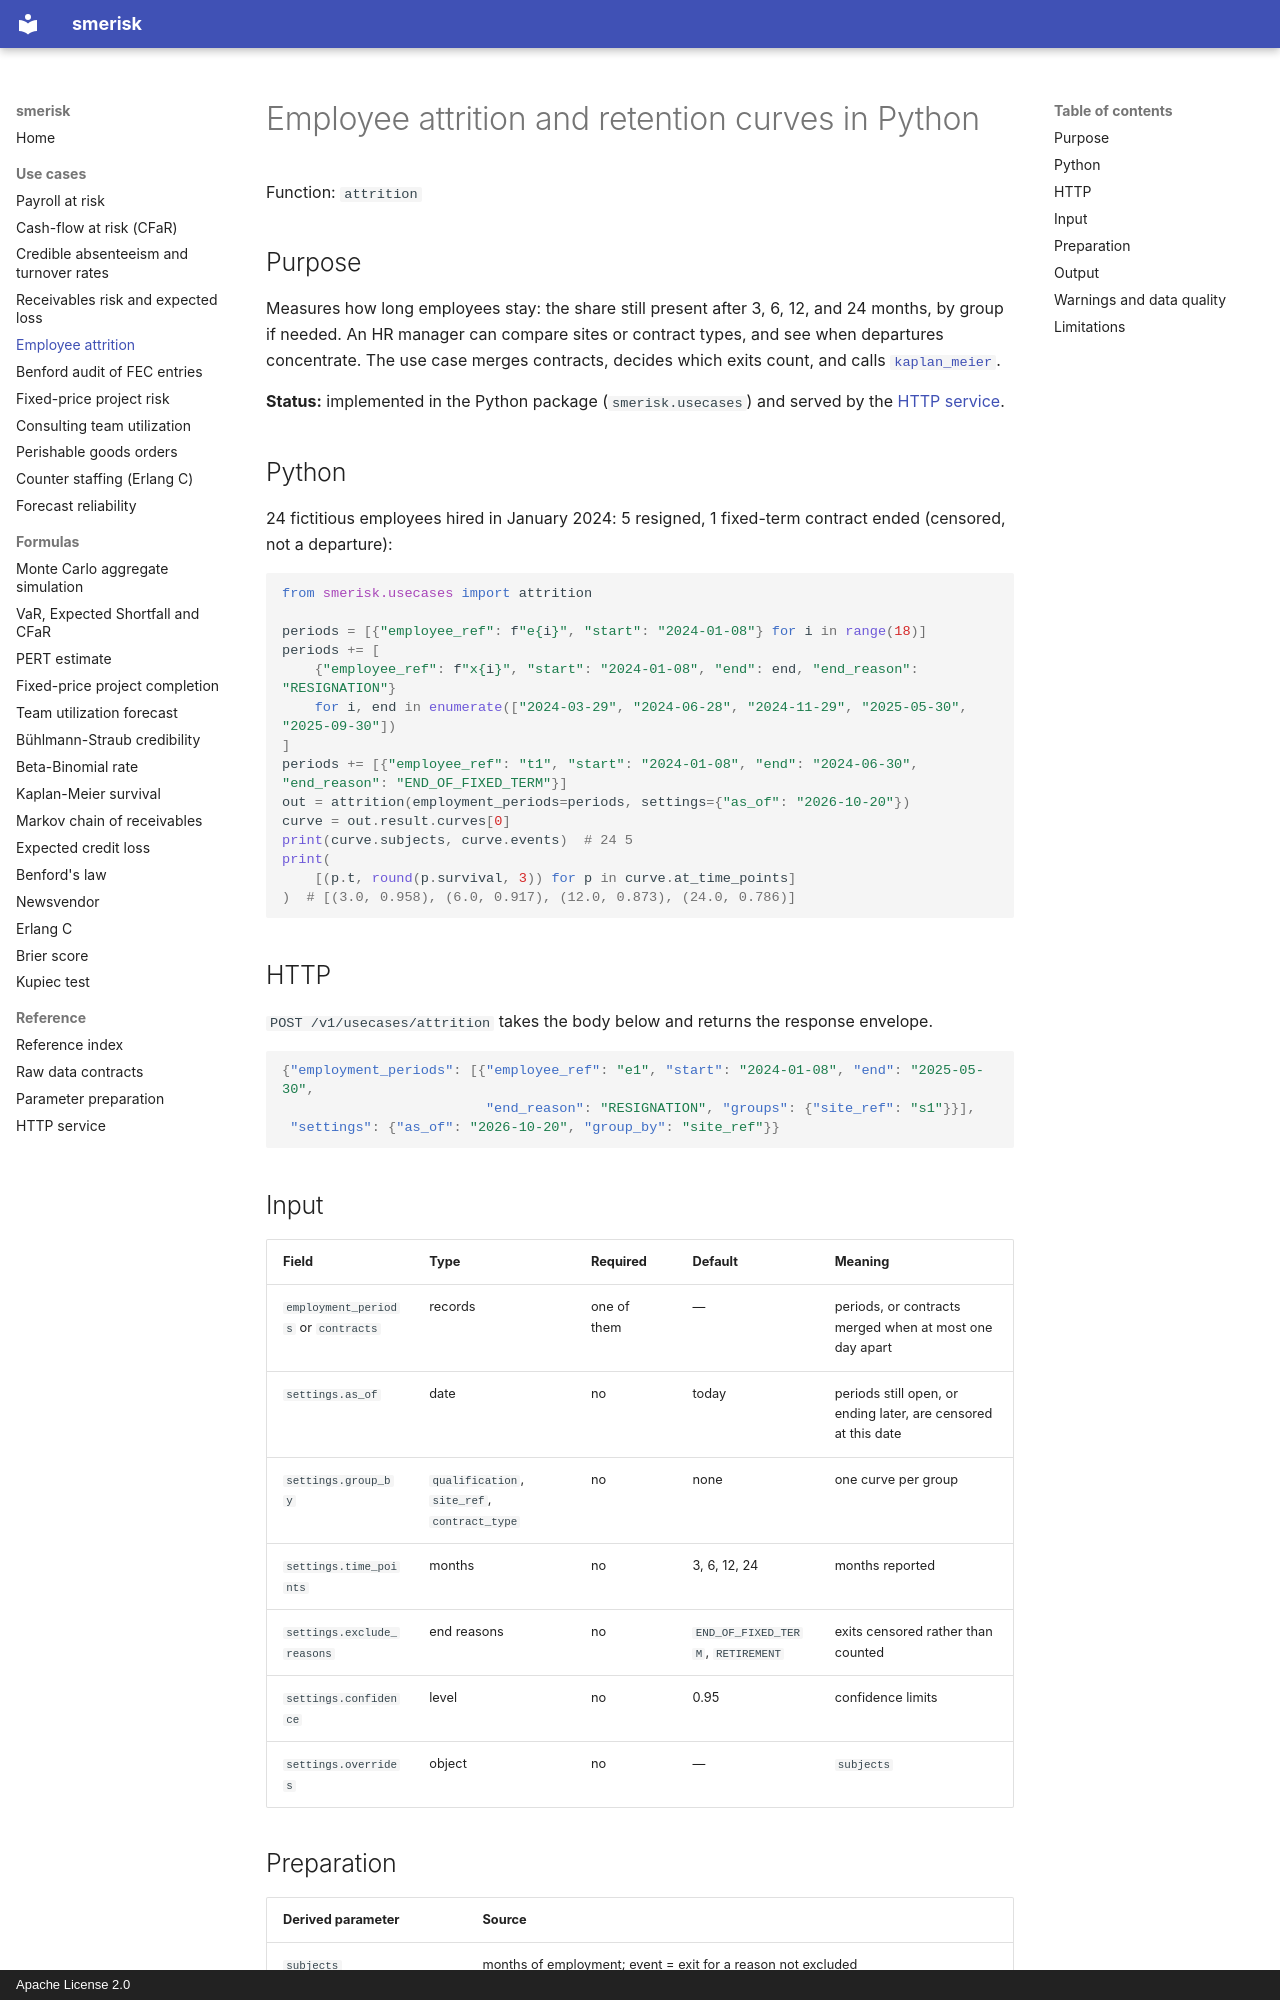

repository: OussamaELGUERRAOUI/smerisk · page: usecases/attrition/index.html · generator: mkdocs · copyright: Apache License 2.0

---
title: Employee attrition and retention curves in Python
description: Estimate the share of employees still present after 3, 6, 12 and 24 months from contract records, by group, with Kaplan-Meier.
---

# Employee attrition and retention curves in Python

Function: `attrition`

## Purpose

Measures how long employees stay: the share still present after 3, 6, 12, and 24 months, by group if needed. An
HR manager can compare sites or contract types, and see when departures concentrate. The use case merges contracts,
decides which exits count, and calls [`kaplan_meier`](../formulas/kaplan_meier.md).

**Status:** implemented in the Python package (`smerisk.usecases`) and served by the [HTTP service](../service.md).

## Python

24 fictitious employees hired in January 2024: 5 resigned, 1 fixed-term contract ended (censored, not a departure):

```python
from smerisk.usecases import attrition

periods = [{"employee_ref": f"e{i}", "start": "2024-01-08"} for i in range(18)]
periods += [
    {"employee_ref": f"x{i}", "start": "2024-01-08", "end": end, "end_reason": "RESIGNATION"}
    for i, end in enumerate(["2024-03-29", "2024-06-28", "2024-11-29", "2025-05-30", "2025-09-30"])
]
periods += [{"employee_ref": "t1", "start": "2024-01-08", "end": "2024-06-30", "end_reason": "END_OF_FIXED_TERM"}]
out = attrition(employment_periods=periods, settings={"as_of": "2026-10-20"})
curve = out.result.curves[0]
print(curve.subjects, curve.events)  # 24 5
print(
    [(p.t, round(p.survival, 3)) for p in curve.at_time_points]
)  # [(3.0, 0.958), (6.0, 0.917), (12.0, 0.873), (24.0, 0.786)]
```

## HTTP

`POST /v1/usecases/attrition` takes the body below and returns the response envelope.

```json
{"employment_periods": [{"employee_ref": "e1", "start": "2024-01-08", "end": "2025-05-30",
                         "end_reason": "RESIGNATION", "groups": {"site_ref": "s1"}}],
 "settings": {"as_of": "2026-10-20", "group_by": "site_ref"}}
```

## Input

| Field | Type | Required | Default | Meaning |
| --- | --- | --- | --- | --- |
| `employment_periods` or `contracts` | records | one of them | — | periods, or contracts merged when at most one day apart |
| `settings.as_of` | date | no | today | periods still open, or ending later, are censored at this date |
| `settings.group_by` | `qualification`, `site_ref`, `contract_type` | no | none | one curve per group |
| `settings.time_points` | months | no | 3, 6, 12, 24 | months reported |
| `settings.exclude_reasons` | end reasons | no | `END_OF_FIXED_TERM`, `RETIREMENT` | exits censored rather than counted |
| `settings.confidence` | level | no | 0.95 | confidence limits |
| `settings.overrides` | object | no | — | `subjects` |
